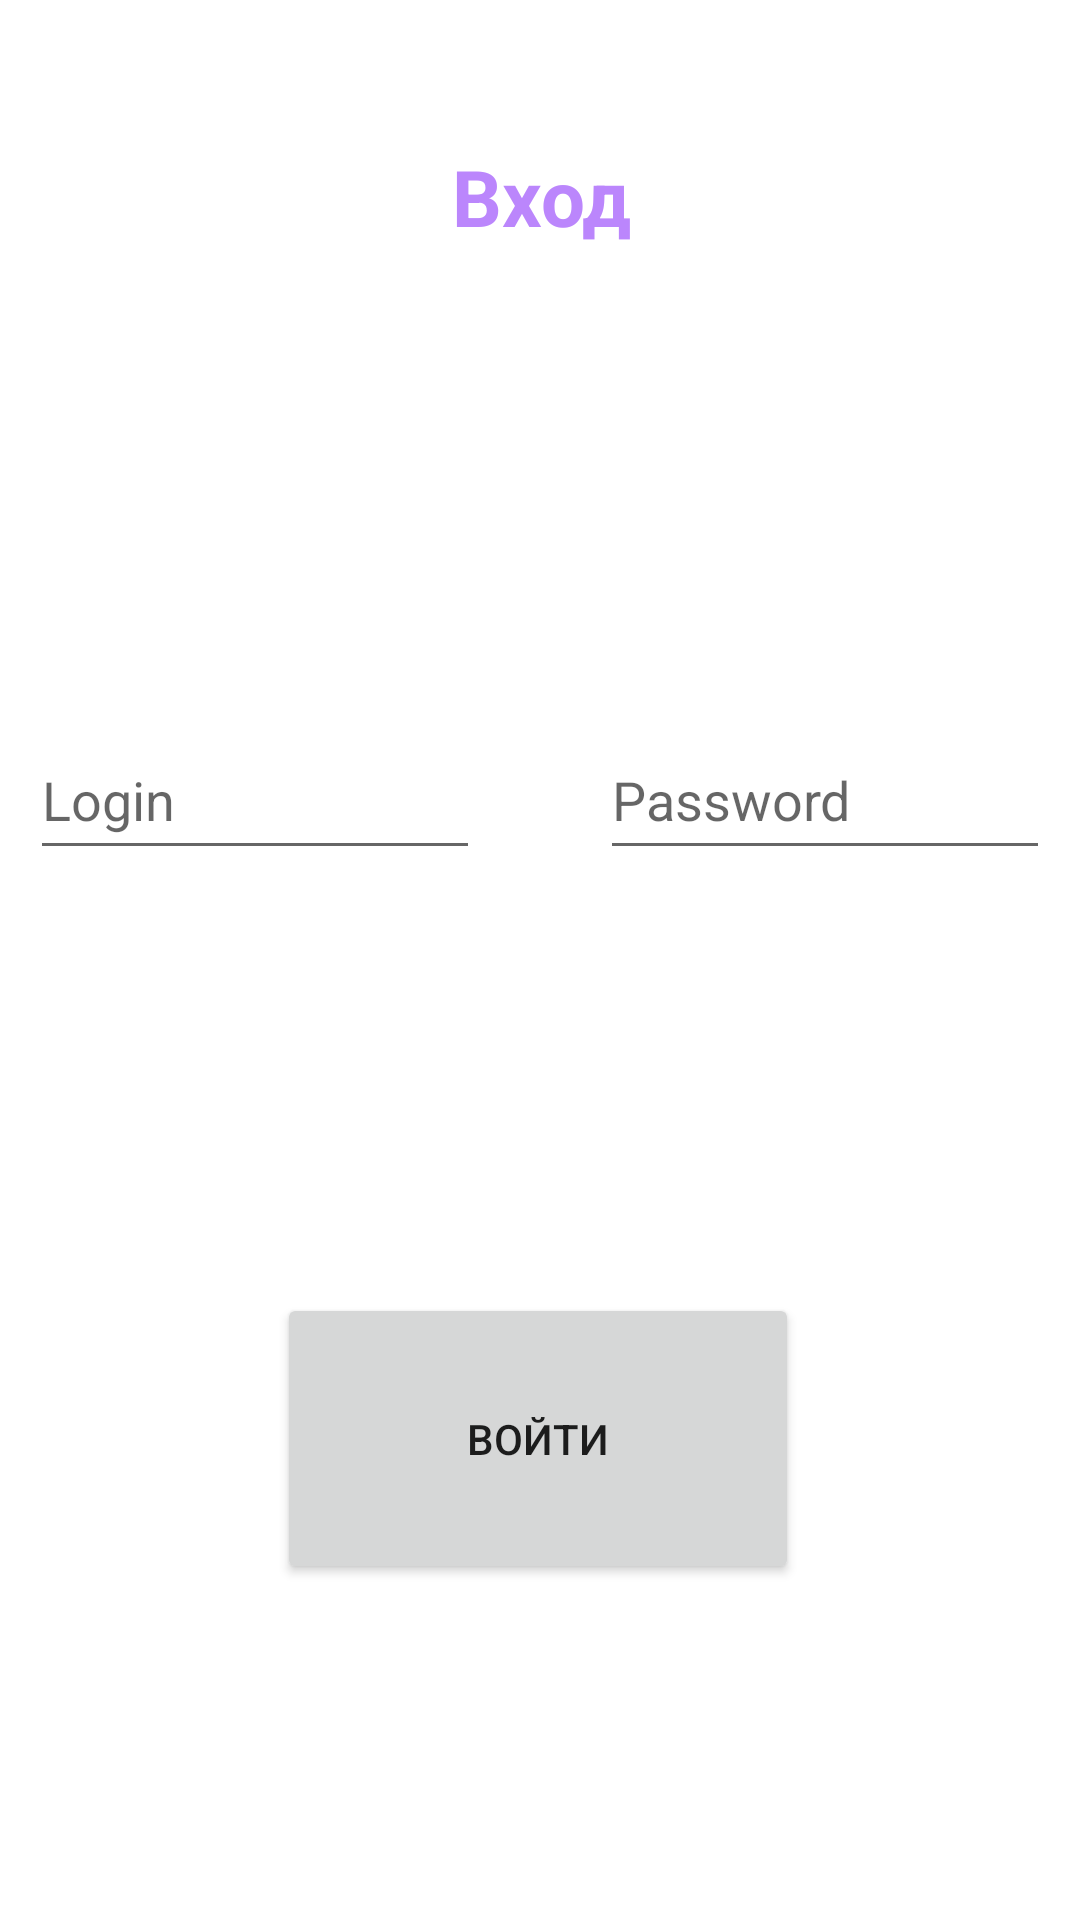

Here is an Android app screen rendered from its layout file. Give the layout XML and the strings, colors and styles it references.
<!-- AndroidManifest.xml: application theme Theme.SITS272 -->
<!-- res/layout/activity_main.xml -->
<?xml version="1.0" encoding="utf-8"?>
<androidx.constraintlayout.widget.ConstraintLayout xmlns:android="http://schemas.android.com/apk/res/android"
    xmlns:app="http://schemas.android.com/apk/res-auto"
    xmlns:tools="http://schemas.android.com/tools"
    android:layout_width="match_parent"
    android:layout_height="match_parent"
    tools:context=".MainActivity">

    <TextView
        android:id="@+id/activity_name2"
        android:layout_width="393dp"
        android:layout_height="42dp"
        android:layout_marginTop="48dp"
        android:text="Вход"
        android:textAlignment="center"
        android:textColor="@color/purple_200"
        android:textSize="26sp"
        android:textStyle="bold"
        app:layout_constraintEnd_toEndOf="parent"
        app:layout_constraintStart_toStartOf="parent"
        app:layout_constraintTop_toTopOf="parent" />

    <EditText
        android:id="@+id/login"
        android:layout_width="150dp"
        android:layout_height="50dp"
        android:layout_marginStart="30dp"
        android:layout_marginTop="240dp"
        android:layout_marginEnd="20dp"
        android:ems="10"
        android:hint="@string/login_field"
        android:inputType="textPersonName"
        app:layout_constraintEnd_toStartOf="@+id/password"
        app:layout_constraintHorizontal_bias="0.0"
        app:layout_constraintStart_toStartOf="parent"
        app:layout_constraintTop_toTopOf="parent" />

    <EditText
        android:id="@+id/password"
        android:layout_width="150dp"
        android:layout_height="50dp"
        android:layout_marginStart="20dp"
        android:layout_marginTop="240dp"
        android:layout_marginEnd="30dp"
        android:ems="10"
        android:hint="@string/password_field"
        android:inputType="textPassword"
        app:layout_constraintEnd_toEndOf="parent"
        app:layout_constraintStart_toEndOf="@+id/login"
        app:layout_constraintTop_toTopOf="parent" />

    <Button
        android:id="@+id/signin"
        android:layout_width="174dp"
        android:layout_height="97dp"
        android:layout_marginBottom="112dp"
        android:text="@string/signin_button"
        app:layout_constraintBottom_toBottomOf="parent"
        app:layout_constraintEnd_toEndOf="parent"
        app:layout_constraintHorizontal_bias="0.497"
        app:layout_constraintStart_toStartOf="parent" />

    <TextView
        android:id="@+id/result"
        android:layout_width="209dp"
        android:layout_height="58dp"
        android:textAlignment="center"
        android:textColor="@color/teal_200"
        android:textSize="20sp"
        android:textStyle="bold"
        app:layout_constraintBottom_toBottomOf="parent"
        app:layout_constraintEnd_toEndOf="parent"
        app:layout_constraintStart_toStartOf="parent"
        app:layout_constraintTop_toTopOf="parent"
        app:layout_constraintVertical_bias="0.554" />
</androidx.constraintlayout.widget.ConstraintLayout>
<!-- resources referenced by this layout -->
<resources>
  <color name="purple_200">#FFBB86FC</color>
  <color name="teal_200">#FF03DAC5</color>
  <string name="login_field">Login</string>
  <string name="password_field">Password</string>
  <string name="signin_button">Войти</string>
  <style name="Theme.SITS272" parent="Theme.MaterialComponents.DayNight.DarkActionBar">
          
          <item name="colorPrimary">@color/purple_500</item>
          <item name="colorPrimaryVariant">@color/purple_700</item>
          <item name="colorOnPrimary">@color/white</item>
          
          <item name="colorSecondary">@color/teal_200</item>
          <item name="colorSecondaryVariant">@color/teal_700</item>
          <item name="colorOnSecondary">@color/black</item>
          
          <item name="android:statusBarColor" tools:targetApi="l">?attr/colorPrimaryVariant</item>
          
      </style>
  <color name="purple_500">#FF6200EE</color>
  <color name="purple_700">#FF3700B3</color>
  <color name="white">#FFFFFFFF</color>
  <color name="teal_700">#FF018786</color>
  <color name="black">#FF000000</color>
</resources>
